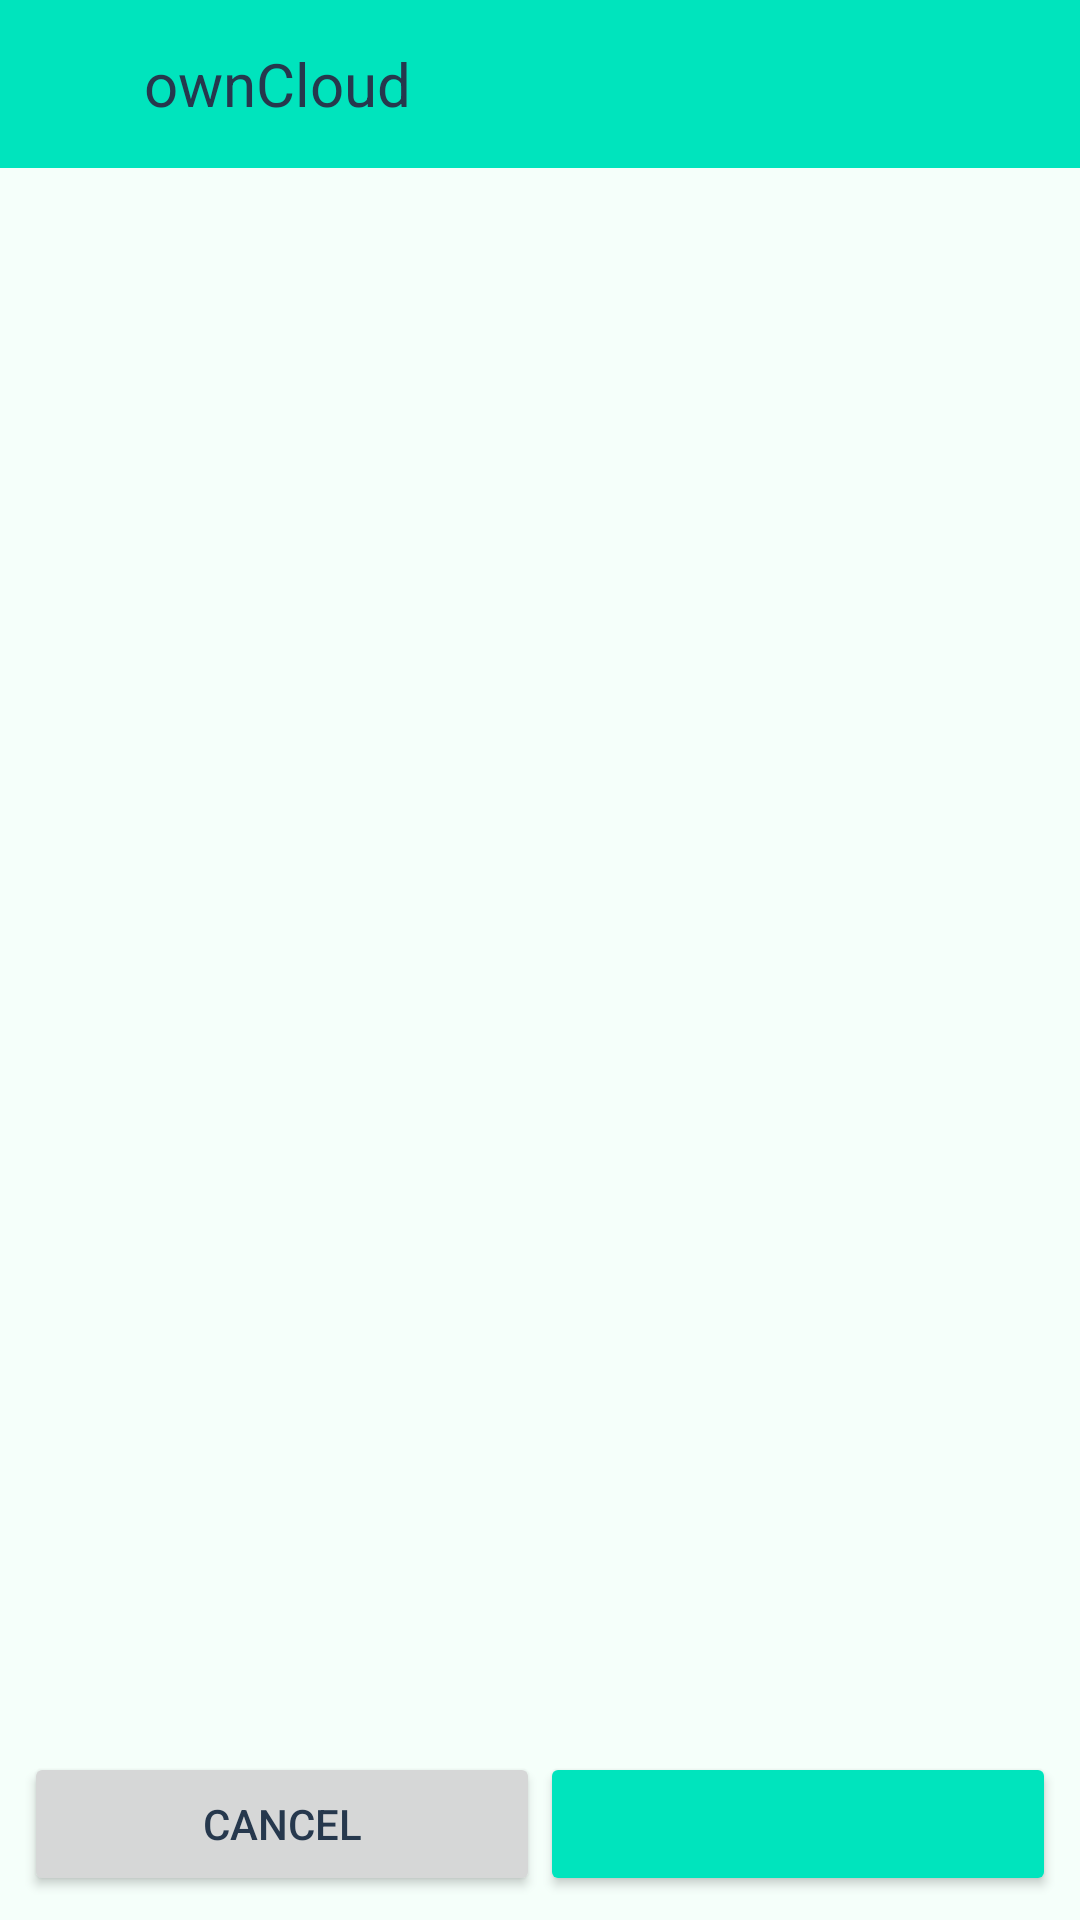

Android layout source for this screen:
<!-- AndroidManifest.xml: application theme Theme.ownCloud.Toolbar -->
<!-- res/layout/files_folder_picker.xml -->
<?xml version="1.0" encoding="utf-8"?>
<LinearLayout xmlns:android="http://schemas.android.com/apk/res/android"
    xmlns:tools="http://schemas.android.com/tools"
    android:id="@+id/filesFolderPickerLayout"
    android:layout_width="match_parent"
    android:layout_height="match_parent"
    android:orientation="vertical">

    <include layout="@layout/owncloud_toolbar" />

    <FrameLayout
        android:id="@+id/fragment_container"
        android:layout_width="match_parent"
        android:layout_height="0dip"
        android:layout_weight="1" />

    <TextView
        android:id="@+id/folder_picker_no_permissions_message"
        android:layout_width="match_parent"
        android:layout_height="wrap_content"
        android:paddingHorizontal="@dimen/standard_padding"
        android:paddingVertical="@dimen/standard_half_padding"
        android:background="@color/warning_background_color"
        android:visibility="gone"
        android:text="@string/folder_picker_no_permissions_message_text"
        android:textColor="@color/warning_grey_text"
        tools:visibility="visible"/>

    <ImageView
        android:layout_width="match_parent"
        android:layout_height="1dp"
        android:src="@drawable/uploader_list_separator" />

    <LinearLayout
        android:layout_width="match_parent"
        android:layout_height="wrap_content"
        android:gravity="center"
        android:padding="@dimen/standard_half_padding"
        android:orientation="horizontal">

        <androidx.appcompat.widget.AppCompatButton
            android:id="@+id/folder_picker_btn_cancel"
            android:layout_width="wrap_content"
            android:layout_height="wrap_content"
            android:layout_weight="1"
            android:text="@android:string/cancel"
            android:theme="@style/Button.Secondary" />

        <androidx.appcompat.widget.AppCompatButton
            android:id="@+id/folder_picker_btn_choose"
            android:layout_width="wrap_content"
            android:layout_height="wrap_content"
            android:layout_weight="1"
            tools:text="@string/folder_picker_choose_button_text"
            android:theme="@style/Button.Brand" />

    </LinearLayout>

</LinearLayout>
<!-- res/layout/owncloud_toolbar.xml (included above) -->
<?xml version="1.0" encoding="utf-8"?>
<com.google.android.material.appbar.AppBarLayout xmlns:android="http://schemas.android.com/apk/res/android"
    xmlns:app="http://schemas.android.com/apk/res-auto"
    xmlns:tools="http://schemas.android.com/tools"
    android:id="@+id/owncloud_app_bar"
    android:layout_width="match_parent"
    android:layout_height="wrap_content"
    android:theme="@style/ownCloud.Appbar"
    android:focusableInTouchMode="true"
    app:elevation="0dp">

    <androidx.constraintlayout.widget.ConstraintLayout
        android:id="@+id/root_toolbar"
        android:layout_width="match_parent"
        android:layout_height="?android:actionBarSize">

        <androidx.appcompat.widget.AppCompatImageView
            android:id="@+id/root_toolbar_left_icon"
            android:layout_width="wrap_content"
            android:layout_height="0dp"
            android:layout_marginHorizontal="@dimen/standard_half_margin"
            android:padding="@dimen/standard_half_padding"
            android:src="@drawable/ic_drawer_icon"
            android:tint="@color/textColor"
            android:contentDescription="@string/content_description_menu"
            app:layout_constraintBottom_toBottomOf="parent"
            app:layout_constraintStart_toStartOf="parent"
            app:layout_constraintTop_toTopOf="parent" />

        <androidx.appcompat.widget.SearchView
            android:id="@+id/root_toolbar_search_view"
            android:layout_width="0dp"
            android:layout_height="0dp"
            android:gravity="center_vertical"
            android:paddingHorizontal="@dimen/standard_half_padding"
            android:visibility="gone"
            app:layout_constraintBottom_toBottomOf="parent"
            app:layout_constraintEnd_toStartOf="@id/root_toolbar_avatar"
            app:layout_constraintStart_toEndOf="@id/root_toolbar_left_icon"
            app:layout_constraintTop_toTopOf="parent"
            app:queryHint="@string/actionbar_search"
            android:background="@drawable/rounded_search_view"
            app:searchHintIcon="@null" />

        <androidx.appcompat.widget.AppCompatTextView
            android:id="@+id/root_toolbar_title"
            android:layout_width="0dp"
            android:layout_height="0dp"
            android:layout_marginStart="@dimen/standard_margin"
            android:layout_marginEnd="@dimen/standard_half_margin"
            android:ellipsize="end"
            android:gravity="center_vertical"
            android:maxLines="1"
            android:paddingHorizontal="@dimen/standard_half_padding"
            android:textColor="@color/textColor"
            android:textSize="@dimen/toolbar_title_text_size"
            android:contentDescription="@string/content_description_search"
            app:drawableEndCompat="@drawable/ic_search"
            app:drawableTint="@color/textColor"
            app:layout_constraintBottom_toBottomOf="parent"
            app:layout_constraintEnd_toStartOf="@id/root_toolbar_avatar"
            app:layout_constraintStart_toEndOf="@id/root_toolbar_left_icon"
            app:layout_constraintTop_toTopOf="parent"
            tools:text="ownCloud" />

        <androidx.appcompat.widget.AppCompatImageView
            android:id="@+id/root_toolbar_avatar"
            android:layout_width="@dimen/toolbar_avatar_size"
            android:layout_height="@dimen/toolbar_avatar_size"
            android:layout_marginHorizontal="@dimen/standard_half_margin"
            android:padding="@dimen/standard_half_padding"
            android:src="@drawable/ic_account_circle"
            android:tint="@color/primary"
            android:contentDescription="@string/content_description_manage_accounts"
            app:layout_constraintBottom_toBottomOf="parent"
            app:layout_constraintEnd_toEndOf="parent"
            app:layout_constraintTop_toTopOf="parent" />
    </androidx.constraintlayout.widget.ConstraintLayout>

    <androidx.appcompat.widget.Toolbar
        android:id="@+id/standard_toolbar"
        android:layout_width="match_parent"
        android:layout_height="?android:actionBarSize"
        android:background="?attr/colorPrimary"
        android:theme="@style/ownCloud.Appbar"
        android:visibility="gone"
        android:layout_marginEnd="@dimen/standard_margin"
        android:focusable="true"
        android:focusableInTouchMode="false"
        android:accessibilityHeading="true"
        app:navigationContentDescription="@string/common_back"
        app:popupTheme="?attr/actionBarPopupTheme"
        app:titleTextColor="@color/textColor" />
</com.google.android.material.appbar.AppBarLayout>
<!-- resources referenced by this layout -->
<resources>
  <color name="primary">@color/owncloud_blue</color>
  <color name="textColor">#26384d</color>
  <color name="warning_background_color">#E0E0E0</color>
  <color name="warning_grey_text">#525757</color>
  <dimen name="standard_half_margin">8dp</dimen>
  <dimen name="standard_half_padding">8dp</dimen>
  <dimen name="standard_margin">16dp</dimen>
  <dimen name="standard_padding">16dp</dimen>
  <dimen name="toolbar_avatar_size">48dp</dimen>
  <dimen name="toolbar_title_text_size">20sp</dimen>
  <string name="actionbar_search">Search this folder</string>
  <string name="common_back">Back</string>
  <string name="content_description_manage_accounts">Manage accounts</string>
  <string name="content_description_menu">Menu</string>
  <string name="content_description_search">Search</string>
  <string name="folder_picker_choose_button_text">Choose</string>
  <string name="folder_picker_no_permissions_message_text">You do not have permission to add content here!</string>
  <style name="Button.Brand" parent="Widget.AppCompat.Button.Colored">
          <item name="colorButtonNormal">@color/primary</item>
          <item name="colorAccent">@color/primary</item>
          <item name="android:textColor">@color/textColor</item>
      </style>
  <style name="Button.Secondary" parent="Widget.AppCompat.Button.Colored">
          <item name="colorButtonNormal">@color/secondary_button_background_color</item>
          <item name="colorAccent">@color/secondary_button_background_color</item>
          <item name="android:textColor">@color/textColor</item>
      </style>
  <style name="ownCloud.Appbar" parent="ThemeOverlay.AppCompat.Dark.ActionBar">
          <item name="colorPrimary">@color/actionbar_start_color</item>
          
          <item name="android:textColorPrimary">@color/textColor</item>
          <item name="toolbarNavigationButtonStyle">@style/Toolbar.Button.Navigation.Tinted</item>
          
          <item name="colorControlNormal">@color/textColor</item>
          <item name="android:windowOptOutEdgeToEdgeEnforcement" tools:targetApi="35">true</item>
      </style>
  <style name="Theme.ownCloud.Toolbar">
          <item name="windowNoTitle">true</item>
          <item name="windowActionBar">false</item>
          
          <item name="android:windowDrawsSystemBarBackgrounds">true</item>
          <item name="android:windowOptOutEdgeToEdgeEnforcement" tools:targetApi="35">true</item>
      </style>
  <color name="owncloud_blue">#00e4bd</color>
  <color name="secondary_button_background_color">#D6D7D7</color>
  <color name="actionbar_start_color">@color/primary</color>
  <style name="Toolbar.Button.Navigation.Tinted" parent="Widget.AppCompat.Toolbar.Button.Navigation">
          <item name="tint">@color/textColor</item>
      </style>
</resources>
